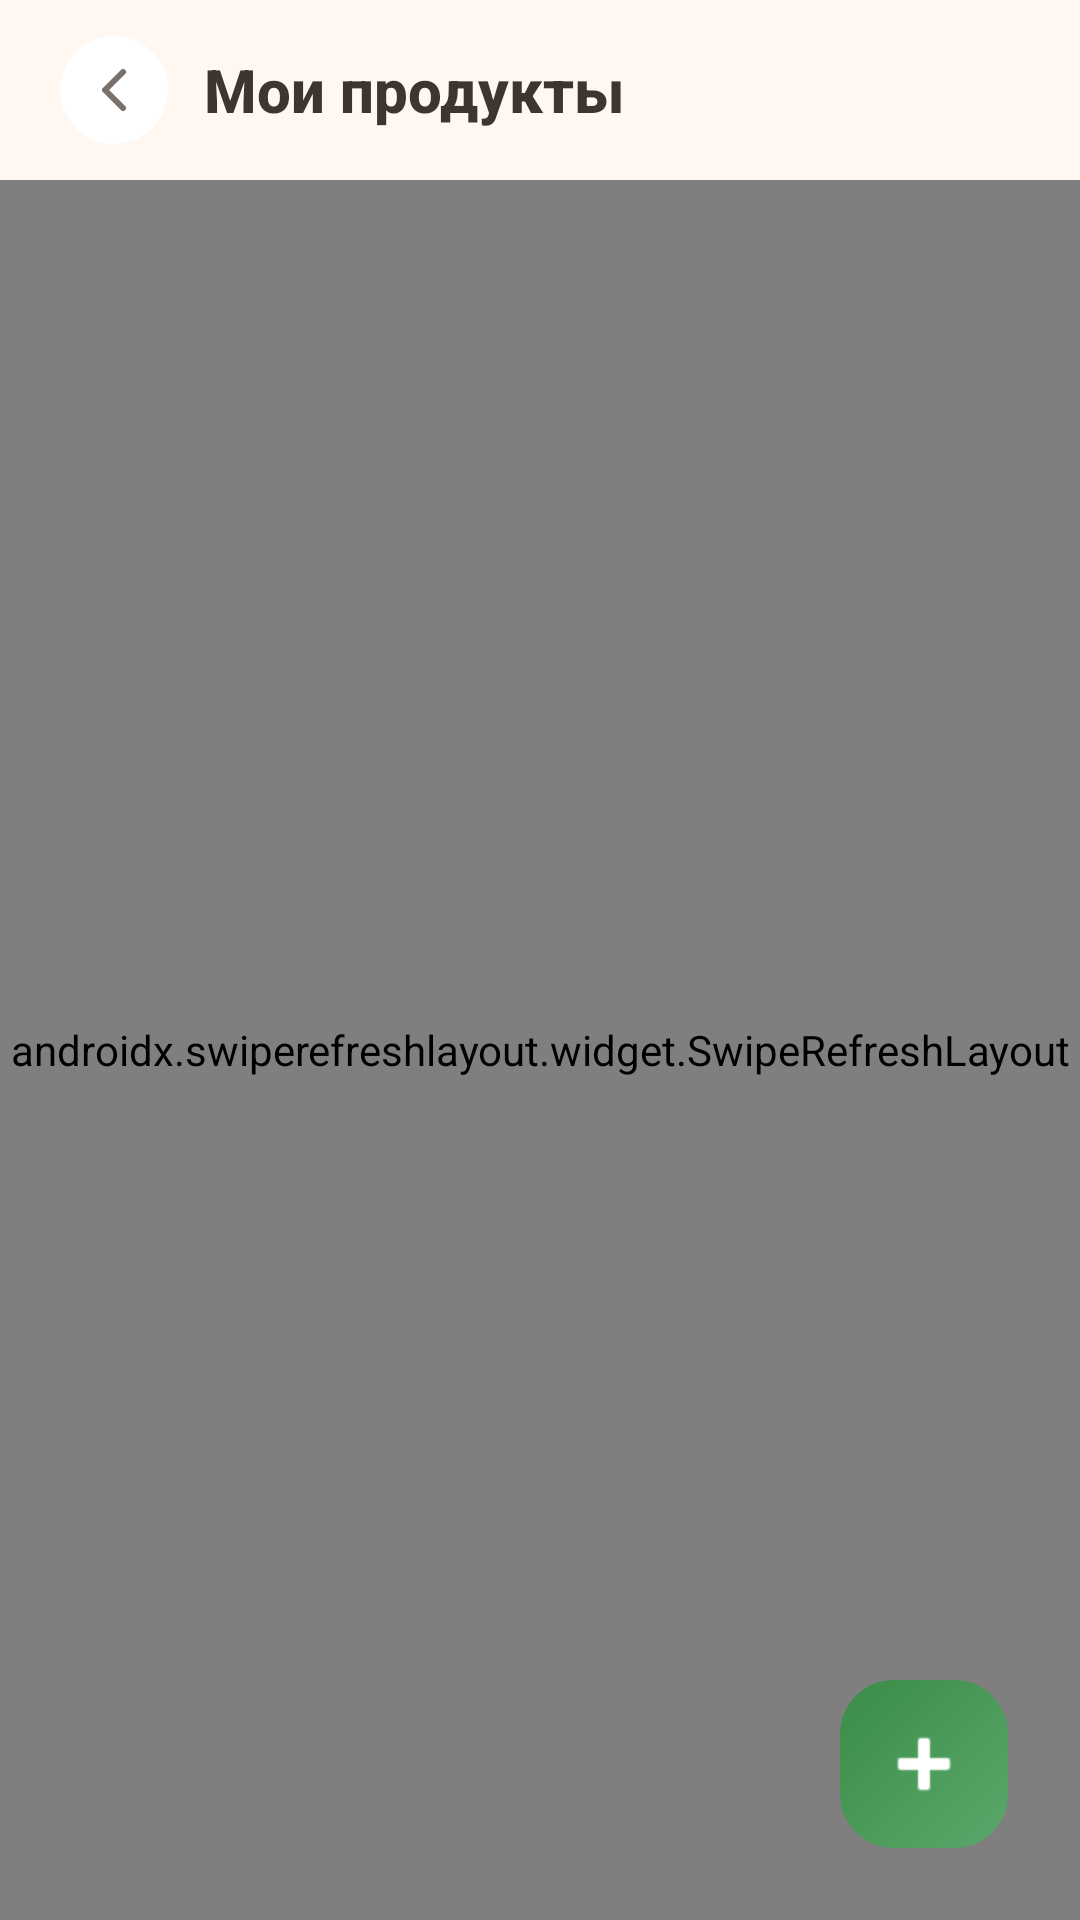

Write the Android layout XML for this screen, with the resource values it uses.
<!-- AndroidManifest.xml: application theme Theme.Receptor -->
<!-- res/layout/activity_product_categories.xml -->
<?xml version="1.0" encoding="utf-8"?>
<FrameLayout xmlns:android="http://schemas.android.com/apk/res/android"
    xmlns:app="http://schemas.android.com/apk/res-auto"
    android:id="@+id/product_categories_root"
    android:layout_width="match_parent"
    android:layout_height="match_parent"
    android:background="@color/home_bg">

    <LinearLayout
        android:layout_width="match_parent"
        android:layout_height="match_parent"
        android:orientation="vertical">

        <LinearLayout
            android:layout_width="match_parent"
            android:layout_height="wrap_content"
            android:gravity="center_vertical"
            android:orientation="horizontal"
            android:paddingStart="20dp"
            android:paddingTop="12dp"
            android:paddingEnd="20dp"
            android:paddingBottom="12dp">

            <ImageButton
                android:id="@+id/btn_back_categories"
                android:layout_width="36dp"
                android:layout_height="36dp"
                android:background="@drawable/bg_settings_button"
                android:contentDescription="@string/back"
                android:padding="8dp"
                android:src="@drawable/ic_arrow_back" />

            <TextView
                android:id="@+id/tv_categories_title"
                android:layout_width="wrap_content"
                android:layout_height="wrap_content"
                android:layout_marginStart="12dp"
                android:text="@string/products_title"
                android:textColor="@color/text_primary"
                android:textSize="20sp"
                android:fontFamily="sans-serif-medium"
                android:textStyle="bold" />
        </LinearLayout>

        <androidx.swiperefreshlayout.widget.SwipeRefreshLayout
            android:id="@+id/swipe_refresh_categories"
            android:layout_width="match_parent"
            android:layout_height="match_parent">

            <ScrollView
                android:layout_width="match_parent"
                android:layout_height="match_parent"
                android:clipToPadding="false"
                android:paddingBottom="120dp">

                <GridLayout
                    android:id="@+id/categories_grid"
                    android:layout_width="match_parent"
                    android:layout_height="wrap_content"
                    android:columnCount="2"
                    android:paddingStart="8dp"
                    android:paddingTop="10dp"
                    android:paddingEnd="8dp"
                    android:paddingBottom="10dp" />
            </ScrollView>
        </androidx.swiperefreshlayout.widget.SwipeRefreshLayout>
    </LinearLayout>

    <ImageButton
        android:id="@+id/fab_add_category"
        android:layout_width="56dp"
        android:layout_height="56dp"
        android:layout_gravity="bottom|end"
        android:layout_marginEnd="24dp"
        android:layout_marginBottom="24dp"
        android:background="@drawable/bg_fab_green"
        android:contentDescription="@string/add_category"
        android:elevation="0dp"
        android:padding="15dp"
        android:src="@android:drawable/ic_input_add"
        app:tint="@color/white" />

</FrameLayout>
<!-- resources referenced by this layout -->
<resources>
  <color name="home_bg">#FFF7F0</color>
  <color name="text_primary">#3D3530</color>
  <color name="white">#FFFFFFFF</color>
  <!-- drawable bg_fab_green (drawable) -->
  ﻿<?xml version="1.0" encoding="utf-8"?>
  <shape xmlns:android="http://schemas.android.com/apk/res/android" android:shape="rectangle">
      <corners android:radius="18dp" />
      <gradient android:angle="135" android:startColor="#5AA86A" android:endColor="#3A8C48" />
  </shape>
  <!-- drawable bg_settings_button (drawable) -->
  ﻿<?xml version="1.0" encoding="utf-8"?>
  <shape xmlns:android="http://schemas.android.com/apk/res/android" android:shape="oval">
      <solid android:color="@color/white" />
  </shape>
  <!-- drawable ic_arrow_back (drawable) -->
  ﻿<vector xmlns:android="http://schemas.android.com/apk/res/android"
      android:width="24dp"
      android:height="24dp"
      android:viewportWidth="24"
      android:viewportHeight="24">
      <path
          android:fillColor="#00000000"
          android:pathData="M15,18l-6,-6l6,-6"
          android:strokeColor="#7A706C"
          android:strokeLineCap="round"
          android:strokeLineJoin="round"
          android:strokeWidth="2" />
  </vector>
  <string name="add_category">Добавить категорию</string>
  <string name="back">Назад</string>
  <string name="products_title">Мои продукты</string>
  <style name="Theme.Receptor" parent="Base.Theme.Receptor" />
  <style name="Base.Theme.Receptor" parent="Theme.Material3.Light.NoActionBar">
      </style>
</resources>
